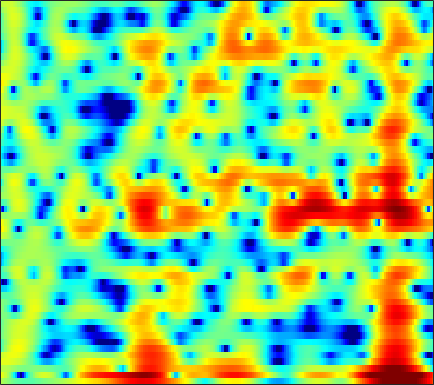

The file beside this chart, header and first rows:
1.6583, 1.2993, 0.83221, 0.38578, 0.059127, -0.35063, -0.71419, -0.95148, -1.2033, -1.3951, -1.503, -1.529, -1.5195, -1.4499, -1.3694, -1.2275, -1.0536, -0.9006, -0.6824, -0.45337, -0.22705, -0.058898, 0.15107, 0.34542
3.611, 3.153, 2.343, 1.259, 0.2167, -1.59, -4.077, -6.676, -12.15, -21.32, -12.75, -8.313, -4.683, -2.292, -0.9713, 0.3702, 1.351, 1.896, 2.413, 2.718, 2.816, 2.758, 2.493, 2.002
1.807, 1.853, 1.788, 1.599, 1.39, 1.055, 0.6954, 0.4331, 0.1279, -0.1036, -0.2379, -0.277, -0.2625, -0.2122, -0.1671, -0.1223, -0.1121, -0.1272, -0.18, -0.2629, -0.3789, -0.4875, -0.6571, -0.8491
3.172, 3.236, 3.266, 3.233, 3.166, 3.016, 2.807, 2.609, 2.286, 1.889, 1.418, 1.01, 0.3831, -0.3499, -0.9812, -1.936, -3.019, -3.911, -5.147, -6.335, -7.261, -7.624, -7.55, -6.949
2.357, 2.66, 3.038, 3.352, 3.527, 3.665, 3.682, 3.614, 3.391, 3.018, 2.48, 1.959, 1.096, 0.02104, -0.9415, -2.466, -4.306, -5.941, -8.524, -11.59, -14.58, -15.62, -14.45, -12.27
-2.277, -0.766, 0.8256, 2.029, 2.719, 3.396, 3.827, 4.002, 4.052, 3.907, 3.569, 3.186, 2.512, 1.659, 0.9043, -0.2589, -1.589, -2.687, -4.253, -5.92, -7.678, -9.063, -11.04, -13.19
-1.898, -0.8501, 0.3906, 1.425, 2.066, 2.742, 3.221, 3.453, 3.606, 3.586, 3.398, 3.151, 2.685, 2.07, 1.512, 0.6442, -0.3545, -1.181, -2.389, -3.72, -5.178, -6.345, -7.961, -9.56
-0.5449, -0.02041, 0.6687, 1.302, 1.724, 2.2, 2.562, 2.752, 2.891, 2.901, 2.777, 2.6, 2.251, 1.774, 1.342, 0.6748, -0.08492, -0.7017, -1.57, -2.459, -3.333, -3.949, -4.684, -5.276
-0.8505, -0.2153, 0.5473, 1.208, 1.63, 2.1, 2.462, 2.665, 2.845, 2.905, 2.841, 2.714, 2.427, 1.999, 1.584, 0.9012, 0.06606, -0.6495, -1.713, -2.85, -3.992, -4.785, -5.628, -6.109
-1.071, -0.2996, 0.4773, 1.048, 1.386, 1.756, 2.078, 2.303, 2.589, 2.838, 3.008, 3.063, 3.002, 2.757, 2.43, 1.777, 0.8326, -0.0965, -1.691, -3.807, -6.724, -9.761, -15.99, -19.76
-0.1528, -0.05667, -0.2247, -0.6926, -1.176, -1.809, -2.081, -1.844, -0.958, 0.2365, 1.384, 2.098, 2.786, 3.159, 3.223, 3.034, 2.539, 1.97, 0.9426, -0.3657, -1.862, -3.004, -4.25, -4.806
0.4895, -0.02164, -1.076, -2.759, -4.636, -8.576, -15.4, -14.59, -7.472, -3.263, -0.5744, 0.8521, 2.197, 3.061, 3.445, 3.659, 3.582, 3.347, 2.835, 2.15, 1.342, 0.6749, -0.25, -1.164
0.242, -0.04543, -0.5047, -1.016, -1.396, -1.784, -1.861, -1.647, -1.005, -0.09141, 0.8823, 1.551, 2.302, 2.852, 3.127, 3.298, 3.246, 3.068, 2.657, 2.033, 1.186, 0.4027, -0.8878, -2.532
-1.518, -1.59, -1.583, -1.452, -1.275, -0.9372, -0.4991, -0.1232, 0.4098, 0.9574, 1.476, 1.826, 2.224, 2.506, 2.64, 2.7, 2.621, 2.467, 2.124, 1.606, 0.908, 0.2703, -0.7552, -1.997
-5.801, -6.109, -5.78, -4.723, -3.719, -2.393, -1.218, -0.4559, 0.3895, 1.044, 1.536, 1.808, 2.074, 2.235, 2.299, 2.328, 2.295, 2.22, 2.043, 1.774, 1.395, 1.034, 0.4478, -0.228
-13.04, -20.63, -15.06, -8.27, -5.288, -2.566, -0.7183, 0.2599, 1.161, 1.683, 1.889, 1.876, 1.69, 1.435, 1.268, 1.175, 1.271, 1.442, 1.718, 1.941, 2.013, 1.925, 1.628, 1.125
-2.359, -2.337, -1.825, -0.83, 0.05416, 1.178, 2.1, 2.594, 2.921, 2.83, 2.259, 1.469, -0.1768, -2.608, -4.828, -6.622, -4.72, -2.54, -0.2086, 1.32, 2.182, 2.47, 2.416, 1.878
-2.17, -1.467, -0.4944, 0.4652, 1.137, 1.908, 2.478, 2.752, 2.863, 2.636, 2.01, 1.24, -0.2248, -2.177, -3.702, -4.747, -3.687, -2.213, -0.3847, 0.908, 1.659, 1.916, 1.834, 1.279
-7.102, -5.261, -3.307, -1.77, -0.8429, 0.1474, 0.8812, 1.269, 1.591, 1.704, 1.628, 1.472, 1.17, 0.8374, 0.6365, 0.5126, 0.5763, 0.7271, 0.9717, 1.188, 1.296, 1.255, 1.03, 0.6038
-7.556, -5.973, -4.185, -2.744, -1.865, -0.9134, -0.1611, 0.2763, 0.7202, 1.024, 1.218, 1.302, 1.358, 1.374, 1.369, 1.354, 1.335, 1.315, 1.262, 1.175, 1.037, 0.8806, 0.6155, 0.2927
-4.294, -3.567, -2.665, -1.884, -1.368, -0.7785, -0.2964, 0.01467, 0.3656, 0.6602, 0.9036, 1.053, 1.213, 1.336, 1.393, 1.419, 1.389, 1.326, 1.191, 0.985, 0.713, 0.4824, 0.1415, -0.2207
-0.9053, -0.6762, -0.4502, -0.308, -0.2438, -0.1837, -0.1477, -0.09185, 0.04087, 0.2523, 0.5241, 0.7574, 1.062, 1.315, 1.465, 1.581, 1.593, 1.519, 1.321, 0.9895, 0.5223, 0.09758, -0.5708, -1.309
2.554, 2.333, 1.885, 1.272, 0.6826, -0.2049, -1.081, -1.613, -1.894, -1.594, -0.853, -0.1857, 0.666, 1.347, 1.733, 2.07, 2.196, 2.167, 1.941, 1.52, 0.8616, 0.1666, -1.066, -2.782
4.711, 4.152, 3.187, 1.859, 0.5532, -1.855, -5.456, -9.756, -16.93, -9.624, -4.739, -2.521, -0.5957, 0.6346, 1.193, 1.612, 1.748, 1.719, 1.534, 1.214, 0.7467, 0.2752, -0.5647, -1.754
4.074, 3.486, 2.627, 1.613, 0.7521, -0.6627, -2.241, -3.331, -4.087, -3.658, -2.556, -1.751, -1.025, -0.6905, -0.7076, -1.035, -1.558, -2.01, -2.416, -2.538, -2.343, -2.039, -1.65, -1.231
1.216, 0.7129, 0.5277, 0.7079, 0.8867, 1.065, 1.102, 1.087, 1.026, 0.9484, 0.7845, 0.5471, 0.04277, -0.9127, -1.933, -3.858, -6.612, -9.373, -13.16, -12.51, -9.022, -6.76, -4.446, -2.602
-11.05, -14.02, -6.303, -2.062, -0.1812, 1.48, 2.482, 2.916, 3.183, 3.131, 2.768, 2.292, 1.368, 0.06769, -1.219, -3.371, -6.121, -8.546, -11.16, -11.74, -10.29, -8.957, -7.063, -4.84
-1.843, -2.131, -1.38, -0.01513, 1.01, 2.086, 2.845, 3.192, 3.375, 3.253, 2.868, 2.401, 1.511, 0.4105, -0.5892, -2.15, -3.928, -5.357, -7.535, -10.02, -13.61, -17.52, -17.73, -11.25
0.8508, 0.9291, 1.251, 1.693, 2.06, 2.504, 2.781, 2.865, 2.782, 2.478, 1.959, 1.456, 0.6222, -0.3546, -1.133, -2.233, -3.377, -4.268, -5.662, -7.086, -8.662, -9.384, -9.378, -7.541
-0.6619, 0.08681, 1.062, 1.872, 2.346, 2.789, 2.97, 2.931, 2.635, 2.05, 1.174, 0.363, -0.8221, -2.028, -2.751, -3.381, -3.627, -3.64, -3.583, -3.554, -3.465, -3.353, -3.051, -2.632
-3.61, -1.217, 0.91, 2.31, 3.027, 3.578, 3.786, 3.7, 3.26, 2.395, 1.026, -0.4407, -3.143, -7.044, -10.6, -10.79, -6.811, -4.542, -2.434, -1.174, -0.4001, -0.1324, 0.01633, -0.214
-0.6669, 0.1797, 1.205, 2.023, 2.473, 2.892, 3.076, 3.059, 2.795, 2.222, 1.272, 0.2514, -1.498, -3.568, -4.795, -4.834, -3.229, -1.798, -0.2707, 0.7931, 1.334, 1.449, 1.136, 0.3372
-0.9189, -0.9897, -1.049, -1.044, -0.9935, -0.78, -0.4687, -0.1926, 0.1504, 0.3884, 0.4882, 0.4716, 0.3606, 0.273, 0.2763, 0.438, 0.7646, 1.092, 1.49, 1.803, 1.894, 1.829, 1.452, 0.8284
-3.449, -4.246, -5.538, -6.935, -7.74, -7.776, -6.539, -5.227, -3.517, -2.09, -0.9646, -0.2824, 0.4184, 0.9676, 1.291, 1.661, 1.975, 2.155, 2.335, 2.414, 2.39, 2.289, 2.068, 1.718
-5.024, -6.307, -8.791, -12.77, -18.11, -21.28, -12.75, -9.063, -5.769, -3.459, -1.756, -0.7671, 0.2794, 1.058, 1.511, 1.963, 2.273, 2.42, 2.529, 2.53, 2.459, 2.351, 2.175, 1.944
-3.853, -4.604, -5.693, -6.694, -7.129, -7.067, -6.184, -5.176, -3.674, -2.235, -0.9714, -0.1633, 0.7194, 1.387, 1.764, 2.098, 2.255, 2.287, 2.214, 2.053, 1.818, 1.63, 1.361, 1.143
-1.925, -2.598, -3.42, -3.991, -4.113, -3.876, -3.191, -2.486, -1.427, -0.3643, 0.5884, 1.196, 1.833, 2.264, 2.444, 2.504, 2.369, 2.146, 1.701, 1.128, 0.4642, -0.03761, -0.6423, -1.051
-0.4471, -1.893, -4.125, -6.172, -6.768, -5.528, -3.334, -1.75, 0.02596, 1.411, 2.442, 2.994, 3.466, 3.649, 3.597, 3.303, 2.763, 2.181, 1.193, -0.09028, -1.668, -3.092, -5.179, -6.997
1.232, -0.5706, -3.897, -8.593, -10.67, -6.753, -2.731, -0.6035, 1.418, 2.772, 3.631, 4.007, 4.178, 4.006, 3.673, 2.957, 1.949, 1.026, -0.4108, -2.091, -4.115, -5.989, -9.362, -14.14
2.933, 2.228, 1.3, 0.6252, 0.4053, 0.6122, 1.215, 1.759, 2.43, 2.919, 3.15, 3.136, 2.836, 2.194, 1.489, 0.2025, -1.476, -2.949, -5.093, -7.028, -8.243, -8.584, -8.42, -7.882
3.459, 3.264, 2.995, 2.777, 2.66, 2.605, 2.623, 2.66, 2.688, 2.641, 2.44, 2.157, 1.55, 0.6317, -0.3207, -2, -4.327, -6.67, -11.25, -20.37, -23.68, -15.33, -10.6, -7.954
3.122, 3.087, 2.97, 2.8, 2.688, 2.541, 2.426, 2.355, 2.257, 2.111, 1.877, 1.607, 1.093, 0.3606, -0.3568, -1.549, -3.04, -4.313, -6.094, -7.498, -7.924, -7.546, -6.483, -5.35
2.568, 2.443, 2.12, 1.697, 1.38, 1.034, 0.8698, 0.8682, 0.9819, 1.127, 1.221, 1.215, 1.085, 0.7931, 0.4843, -0.04841, -0.6442, -1.116, -1.693, -2.14, -2.379, -2.434, -2.386, -2.233
2.706, 2.194, 1.113, -0.3634, -1.661, -3.099, -3.411, -2.792, -1.506, -0.3056, 0.5494, 0.9668, 1.253, 1.312, 1.251, 1.093, 0.9158, 0.7849, 0.6561, 0.5491, 0.4531, 0.3904, 0.2433, 0.01929
4.09, 3.297, 1.617, -1.087, -4.261, -11.81, -13.66, -7.245, -2.881, -0.5813, 0.641, 1.081, 1.228, 1.048, 0.804, 0.5275, 0.4158, 0.5259, 0.8394, 1.239, 1.562, 1.7, 1.704, 1.391
4.912, 4.457, 3.579, 2.453, 1.533, 0.5326, 0.1101, 0.2057, 0.5925, 0.8702, 0.782, 0.391, -0.6202, -2.275, -3.918, -6.245, -6.97, -5.797, -3.542, -1.61, -0.2426, 0.4129, 0.8843, 0.8995
3.823, 3.802, 3.647, 3.372, 3.141, 2.794, 2.443, 2.174, 1.75, 1.174, 0.3224, -0.5682, -2.219, -4.59, -7.08, -11.31, -13.19, -10.54, -6.923, -4.447, -2.76, -1.863, -1.095, -0.6621
1.976, 2.333, 2.679, 2.875, 2.935, 2.886, 2.707, 2.479, 2.031, 1.41, 0.5886, -0.1554, -1.33, -2.627, -3.569, -4.651, -5.259, -5.349, -5.08, -4.53, -3.857, -3.317, -2.602, -1.95
0.0698, 0.7926, 1.608, 2.225, 2.55, 2.798, 2.846, 2.742, 2.432, 1.919, 1.23, 0.6256, -0.3068, -1.304, -2.05, -3.079, -4.038, -4.735, -5.548, -6.128, -6.245, -5.917, -4.923, -3.636
-2.114, -0.9261, 0.4744, 1.581, 2.206, 2.771, 3.017, 3.009, 2.758, 2.262, 1.555, 0.8984, -0.07229, -1.154, -2.023, -3.246, -4.652, -5.939, -8.184, -11.6, -16.52, -16.29, -10.33, -6.033
-5.473, -3.204, -0.8882, 0.796, 1.7, 2.485, 2.824, 2.813, 2.454, 1.748, 0.7181, -0.2461, -1.649, -3.064, -4.019, -4.982, -5.765, -6.338, -7.309, -8.559, -9.379, -8.847, -6.495, -3.753
-5.552, -3.327, -1.027, 0.6328, 1.49, 2.207, 2.455, 2.33, 1.748, 0.6499, -1.037, -2.732, -5.746, -9.624, -12.26, -11.95, -9.174, -7.471, -5.848, -4.619, -3.558, -2.711, -1.507, -0.2389
-2.314, -1.247, 0.0571, 1.116, 1.717, 2.184, 2.271, 2.07, 1.43, 0.3133, -1.325, -2.934, -5.705, -9.046, -11.1, -10.72, -8.224, -6.468, -4.542, -3.008, -1.722, -0.8673, 0.1328, 1.014
-1.258, -0.4104, 0.6206, 1.45, 1.922, 2.288, 2.343, 2.179, 1.683, 0.8894, -0.163, -1.081, -2.39, -3.548, -4.167, -4.603, -4.477, -4.082, -3.301, -2.367, -1.373, -0.6741, 0.1951, 0.8909
-1.699, -0.4895, 0.8313, 1.804, 2.298, 2.708, 2.811, 2.696, 2.295, 1.64, 0.7517, -0.04675, -1.225, -2.491, -3.43, -4.521, -5.233, -5.332, -4.826, -3.744, -2.446, -1.484, -0.3634, 0.4817
-1.675, -0.1888, 1.256, 2.251, 2.745, 3.114, 3.179, 3.039, 2.611, 1.912, 0.9443, 0.02372, -1.47, -3.409, -5.246, -8.496, -13.19, -16.3, -12.45, -7.803, -4.63, -2.876, -1.157, 0.05979
0.1401, 0.9573, 1.821, 2.422, 2.717, 2.858, 2.752, 2.514, 1.998, 1.25, 0.2808, -0.5902, -1.969, -3.603, -5.05, -7.253, -9.382, -10.13, -8.99, -6.592, -4.341, -2.957, -1.485, -0.3852
1.814, 2.078, 2.369, 2.525, 2.536, 2.406, 2.085, 1.718, 1.06, 0.2253, -0.7552, -1.532, -2.587, -3.534, -4.136, -4.653, -4.826, -4.692, -4.17, -3.373, -2.481, -1.832, -1.09, -0.5236
